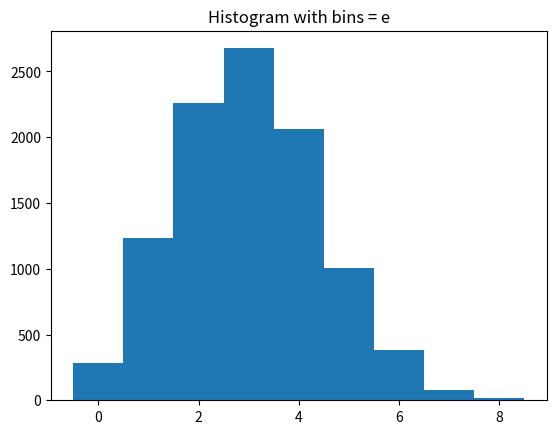
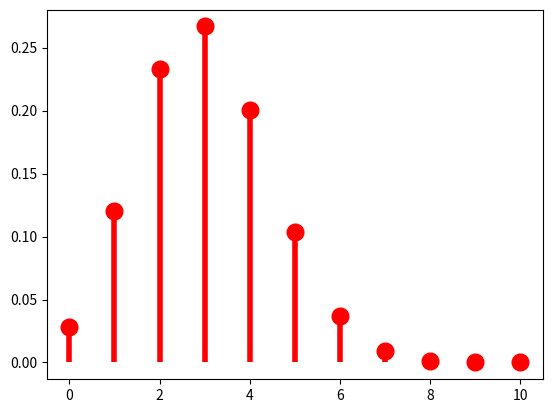

These charts were generated, in order, by the following Python code:

# [redacted]
# [redacted]
# x0 = 653 + 299 

z = ((112*(653+299))%111)+2 # x2

# 1. รหัสและพารามิเตอร์ที่เกี่ยวข้องด้วยโปรแกรมเซจ

# 1.1 พารามิเตอร์ที่เกี่ยวข้อง
# T h i s i s a s o u r c e c o d e i n S a g e m a t h
n = 10000 # s a m p l e s i z e
p = 0.3
N = 10 # n u m b e r o f t r i a l i n


# 1.2 รหัสสำหรับการจำลองลำดับของตัวแปรุส่มและฮิสโทแกรม
import numpy as np
import matplotlib.pyplot as plt

X = np.random.binomial(N, p, n)  # Random sequence of Binomial RV.
minX = X.min()
maxX = X.max()
e = np.arange(minX - 0.5, maxX + 1)
np.histogram(X, bins=e)
plt.hist(X, bins=e)
plt.title("Histogram with bins = e")
plt.show()

Mn = np.mean(X)
pn = Mn / N

# 1.3 รหัสสำหรับ candidate PMF
# PMF of Binomial Distributions
from scipy import stats
from scipy.stats import binom

k = np.arange(0, N + 1)
PMF = binom.pmf(k, N, pn)
fig, ax = plt.subplots(1, 1)
ax.plot(k, PMF, 'ro', ms=12, mec='r')
ax.vlines(k, 0, PMF, colors='r', lw=4)
plt.show()